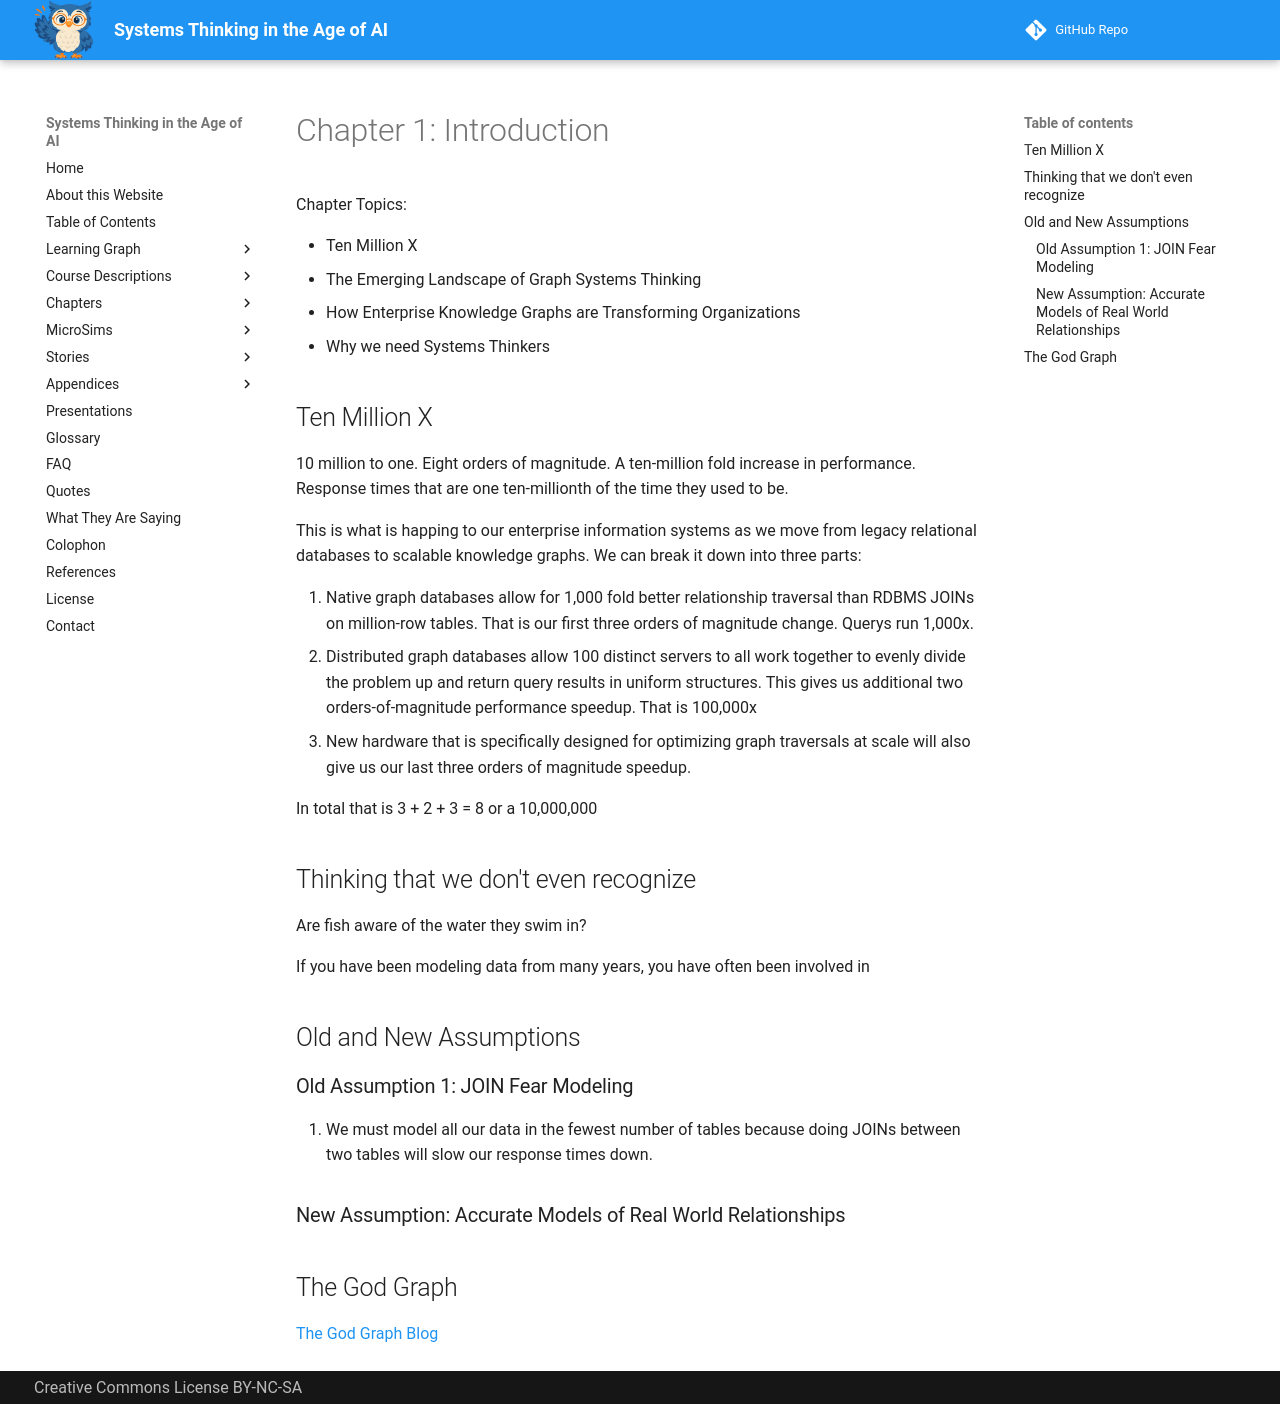

repository: dmccreary/systems-thinking · page: chapters-draft/graph/ch-01-intro/index.html · generator: mkdocs

# Chapter 1: Introduction

Chapter Topics:

* Ten Million X
* The Emerging Landscape of Graph Systems Thinking
* How Enterprise Knowledge Graphs are Transforming Organizations
* Why we need Systems Thinkers

## Ten Million X

10 million to one.  Eight orders of magnitude.  A ten-million fold increase in performance.  Response times that are one ten-millionth of the time they used to be.

This is what is happing to our enterprise information systems as we move from legacy relational databases to scalable knowledge graphs.  We can break it down into three parts:

1. Native graph databases allow for 1,000 fold better relationship traversal than RDBMS JOINs on million-row tables.  That is our first three orders of magnitude change.  Querys run 1,000x.
2. Distributed graph databases allow 100 distinct servers to all work together to evenly divide the problem up and return query results in uniform structures.  This gives us additional two orders-of-magnitude performance speedup.  That is 100,000x
3. New hardware that is specifically designed for optimizing graph traversals at scale will also give us our last three orders of magnitude speedup.

In total that is 3 + 2 + 3 = 8 or a 10,000,000

## Thinking that we don't even recognize

Are fish aware of the water they swim in?

If you have been modeling data from many years, you have often been involved in 

## Old and New Assumptions

### Old Assumption 1: JOIN Fear Modeling

1. We must model all our data in the fewest number of tables because doing JOINs between two tables will slow our response times down.

### New Assumption: Accurate Models of Real World Relationships

## The God Graph

[The God Graph Blog](https://dmccreary.medium.com/the-god-graph-d382525ba0ae)
